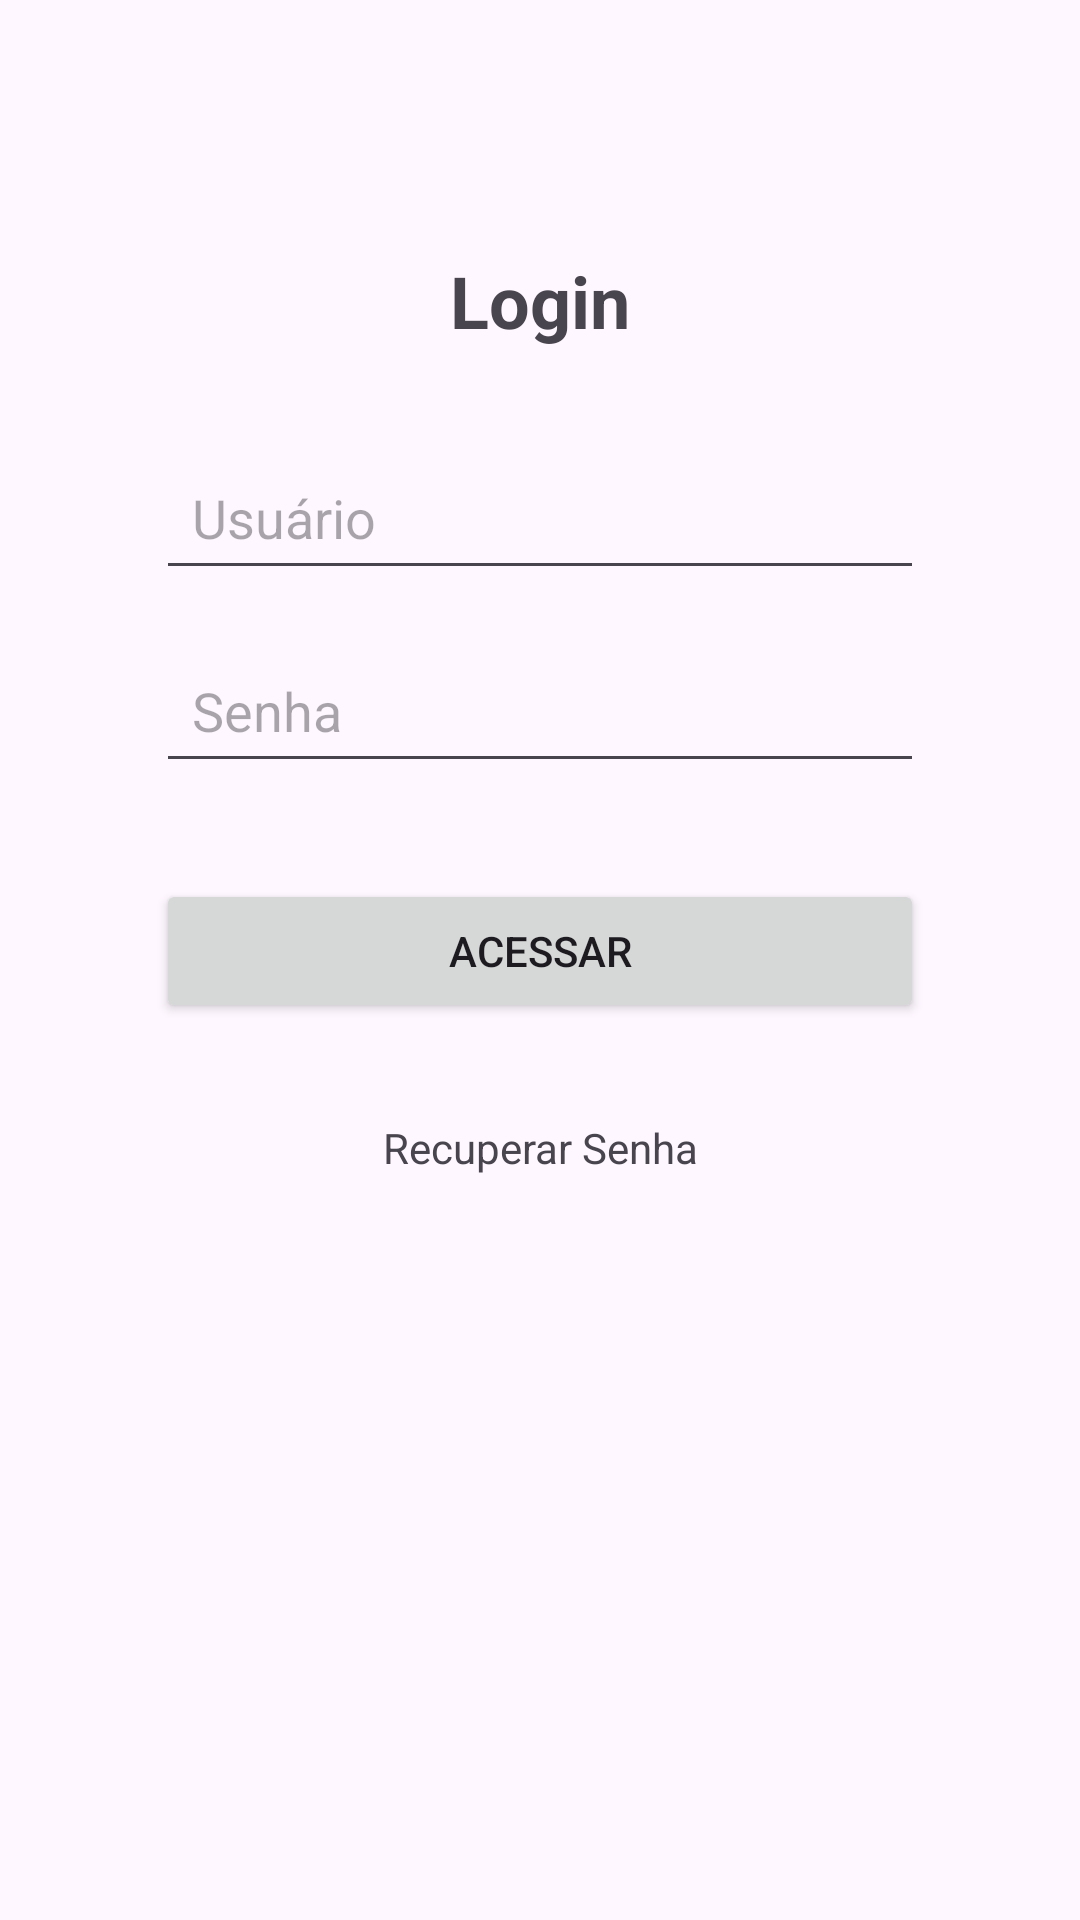

This screen was rendered from an Android layout file. Write that file and the resources it references.
<!-- AndroidManifest.xml: application theme Theme.Poobdn1 -->
<!-- res/layout/tela_login.xml -->
<LinearLayout xmlns:android="http://schemas.android.com/apk/res/android"
    android:layout_width="match_parent"
    android:layout_height="match_parent"
    android:orientation="vertical"
    android:padding="20dp">

    <TextView
        android:id="@+id/titulo"
        android:layout_width="wrap_content"
        android:layout_height="wrap_content"
        android:layout_gravity="center_horizontal"
        android:layout_marginTop="64dp"
        android:layout_marginBottom="32dp"
        android:text="Login"
        android:textSize="24sp"
        android:textStyle="bold" />

    <EditText
        android:id="@+id/usuario"
        android:layout_width="match_parent"
        android:layout_height="wrap_content"
        android:layout_marginLeft="32dp"
        android:layout_marginRight="32dp"
        android:hint="Usuário"
        android:inputType="text"
        android:padding="12dp" />

    <EditText
        android:id="@+id/senha"
        android:layout_width="match_parent"
        android:layout_height="wrap_content"
        android:layout_marginLeft="32dp"
        android:layout_marginTop="16dp"
        android:layout_marginRight="32dp"
        android:hint="Senha"
        android:inputType="textPassword"
        android:padding="12dp" />

    <Button
        android:id="@+id/btnAcessar"
        android:layout_width="match_parent"
        android:layout_height="wrap_content"
        android:layout_marginLeft="32dp"
        android:layout_marginTop="32dp"
        android:layout_marginRight="32dp"
        android:padding="12dp"
        android:text="Acessar" />

    <TextView
        android:id="@+id/recuperar"
        android:layout_width="match_parent"
        android:layout_height="wrap_content"
        android:layout_marginLeft="32dp"
        android:layout_marginTop="20dp"
        android:layout_marginRight="32dp"
        android:padding="12dp"
        android:gravity="center"
        android:text="Recuperar Senha" />

    <TextView
        android:id="@+id/cadastrar"
        android:layout_width="match_parent"
        android:layout_height="wrap_content"
        android:layout_marginLeft="32dp"
        android:layout_marginTop="210dp"
        android:layout_marginRight="32dp"
        android:padding="12dp"
        android:gravity="center"
        android:clickable="true"
        android:text="Não possui um login? Clique aqui!" />

</LinearLayout>
<!-- resources referenced by this layout -->
<resources>
  <style name="Theme.Poobdn1" parent="Base.Theme.Poobdn1" />
  <style name="Base.Theme.Poobdn1" parent="Theme.Material3.DayNight.NoActionBar">
          
          
      </style>
</resources>
